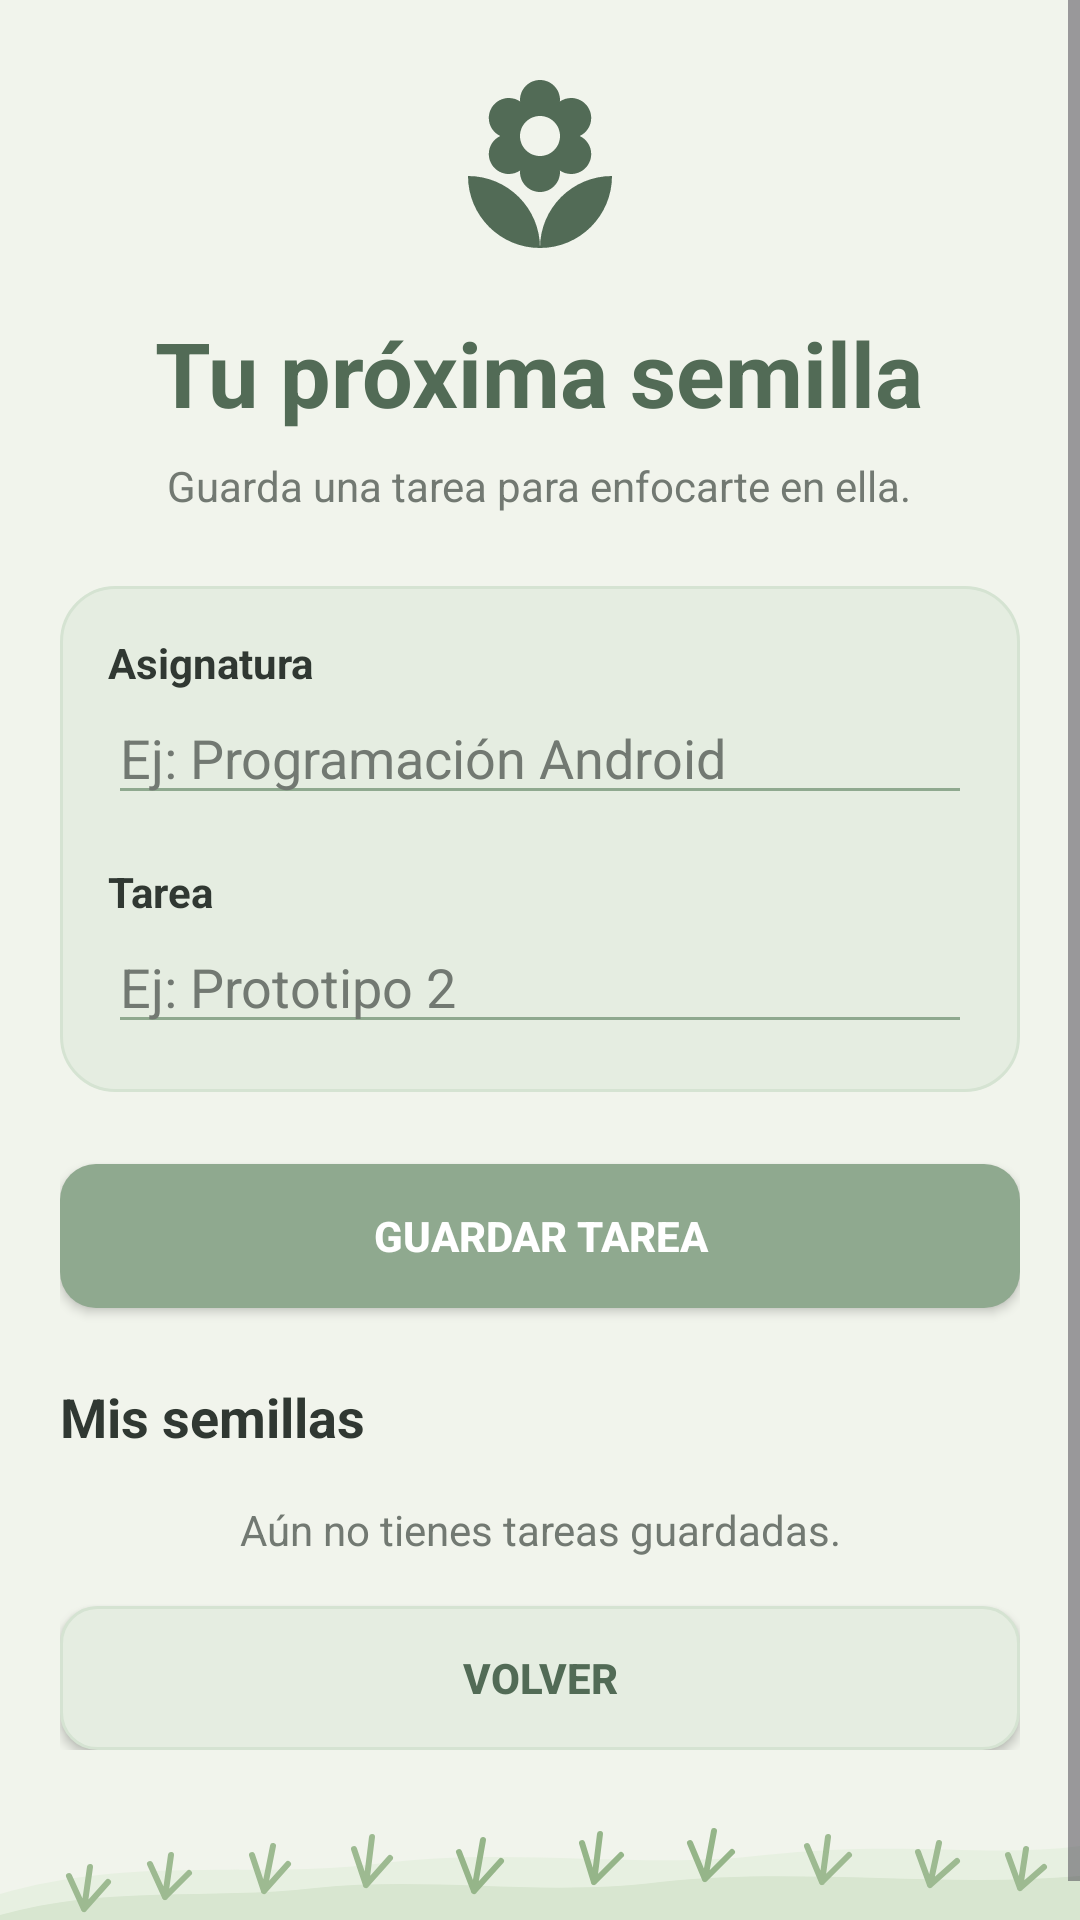

This screen was rendered from an Android layout file. Write that file and the resources it references.
<!-- AndroidManifest.xml: application theme Theme.Bloomora -->
<!-- res/layout/activity_por_hacer.xml -->
<?xml version="1.0" encoding="utf-8"?>
<ScrollView
    xmlns:android="http://schemas.android.com/apk/res/android"
    xmlns:app="http://schemas.android.com/apk/res-auto"
    android:id="@+id/main"
    android:layout_width="match_parent"
    android:layout_height="match_parent"
    android:background="@color/fondo_jardin"
    android:fillViewport="true">

    
    <LinearLayout
        android:layout_width="match_parent"
        android:layout_height="match_parent"
        android:orientation="vertical">

        
        <LinearLayout
            android:layout_width="match_parent"
            android:layout_height="wrap_content"
            android:orientation="vertical"
            android:paddingStart="@dimen/margen_pantalla"
            android:paddingEnd="@dimen/margen_pantalla">

            
            <ImageView
                android:layout_width="@dimen/tamano_logo"
                android:layout_height="@dimen/tamano_logo"
                android:layout_gravity="center_horizontal"
                android:layout_marginTop="@dimen/margen_superior_logo"
                android:contentDescription="@string/descripcion_logo"
                android:src="@drawable/logo_bloomora" />

            
            <TextView
                android:layout_width="wrap_content"
                android:layout_height="wrap_content"
                android:layout_gravity="center_horizontal"
                android:layout_marginTop="@dimen/espaciado_medio"
                android:text="@string/titulo_por_hacer"
                android:textColor="@color/verde_oscuro"
                android:textSize="@dimen/texto_encabezado"
                android:textStyle="bold" />

            
            <TextView
                android:layout_width="wrap_content"
                android:layout_height="wrap_content"
                android:layout_gravity="center_horizontal"
                android:layout_marginTop="@dimen/espaciado_pequeno"
                android:gravity="center"
                android:text="@string/subtitulo_por_hacer"
                android:textColor="@color/texto_secundario" />

            
            <LinearLayout
                android:layout_width="match_parent"
                android:layout_height="wrap_content"
                android:layout_marginTop="@dimen/espaciado_grande"
                android:background="@drawable/bg_tarjeta"
                android:orientation="vertical"
                android:padding="@dimen/relleno_tarjeta">

                <TextView
                    android:layout_width="wrap_content"
                    android:layout_height="wrap_content"
                    android:text="@string/asignatura_tarea"
                    android:textColor="@color/texto_principal"
                    android:textStyle="bold" />

                <EditText
                    android:id="@+id/etAsignatura"
                    android:layout_width="match_parent"
                    android:layout_height="wrap_content"
                    android:backgroundTint="@color/verde_principal"
                    android:hint="@string/pista_asignatura"
                    android:inputType="textCapSentences"
                    android:textColor="@color/texto_principal"
                    android:textColorHint="@color/texto_secundario" />

                <TextView
                    android:layout_width="wrap_content"
                    android:layout_height="wrap_content"
                    android:layout_marginTop="@dimen/espaciado_medio"
                    android:text="@string/nombre_tarea"
                    android:textColor="@color/texto_principal"
                    android:textStyle="bold" />

                <EditText
                    android:id="@+id/etTarea"
                    android:layout_width="match_parent"
                    android:layout_height="wrap_content"
                    android:backgroundTint="@color/verde_principal"
                    android:hint="@string/pista_tarea"
                    android:inputType="textCapSentences"
                    android:textColor="@color/texto_principal"
                    android:textColorHint="@color/texto_secundario" />

            </LinearLayout>

            
            <androidx.appcompat.widget.AppCompatButton
                android:id="@+id/btnGuardarTarea"
                android:layout_width="match_parent"
                android:layout_height="wrap_content"
                android:layout_marginTop="@dimen/espaciado_grande"
                android:background="@drawable/bg_boton_principal"
                android:text="@string/guardar_tarea"
                android:textColor="@color/blanco"
                android:textStyle="bold"
                app:backgroundTint="@null" />

            
            <TextView
                android:layout_width="wrap_content"
                android:layout_height="wrap_content"
                android:layout_marginTop="@dimen/espaciado_grande"
                android:text="@string/mis_semillas"
                android:textColor="@color/texto_principal"
                android:textSize="@dimen/texto_subtitulo"
                android:textStyle="bold" />

            
            <TextView
                android:id="@+id/tvSinTareas"
                android:layout_width="match_parent"
                android:layout_height="wrap_content"
                android:layout_marginTop="@dimen/espaciado_medio"
                android:gravity="center"
                android:text="@string/sin_tareas"
                android:textColor="@color/texto_secundario" />

            
            <LinearLayout
                android:id="@+id/contenedorTareas"
                android:layout_width="match_parent"
                android:layout_height="wrap_content"
                android:orientation="vertical" />

            
            <androidx.appcompat.widget.AppCompatButton
                android:id="@+id/btnVolver"
                android:layout_width="match_parent"
                android:layout_height="wrap_content"
                android:layout_marginTop="@dimen/espaciado_medio"
                android:background="@drawable/bg_boton_secundario"
                android:text="@string/volver"
                android:textColor="@color/verde_oscuro"
                android:textStyle="bold"
                app:backgroundTint="@null" />

        </LinearLayout>

        
        <Space
            android:layout_width="match_parent"
            android:layout_height="0dp"
            android:layout_weight="1" />

        
        <ImageView
            android:id="@+id/imgPastoFooter"
            android:layout_width="match_parent"
            android:layout_height="70dp"
            android:contentDescription="@null"
            android:scaleType="fitXY"
            android:src="@drawable/pasto_footer" />

    </LinearLayout>

</ScrollView>
<!-- resources referenced by this layout -->
<resources>
  <color name="blanco">#FFFFFF</color>
  <color name="fondo_jardin">#F1F4EC</color>
  <color name="texto_principal">#303832</color>
  <color name="texto_secundario">#727972</color>
  <color name="verde_oscuro">#526B56</color>
  <color name="verde_principal">#8FA98F</color>
  <dimen name="espaciado_grande">24dp</dimen>
  <dimen name="espaciado_medio">16dp</dimen>
  <dimen name="espaciado_pequeno">8dp</dimen>
  <dimen name="margen_pantalla">20dp</dimen>
  <dimen name="margen_superior_logo">24dp</dimen>
  <dimen name="relleno_tarjeta">16dp</dimen>
  <dimen name="tamano_logo">64dp</dimen>
  <dimen name="texto_encabezado">30sp</dimen>
  <dimen name="texto_subtitulo">18sp</dimen>
  <!-- drawable bg_tarjeta (drawable) -->
  <?xml version="1.0" encoding="utf-8"?>
  <shape
      xmlns:android="http://schemas.android.com/apk/res/android"
      android:shape="rectangle">
  
      <solid android:color="@color/superficie_jardin" />
  
      <corners android:radius="@dimen/radio_borde_medio" />
  
      <stroke
          android:width="1dp"
          android:color="@color/verde_claro" />
  
  </shape>
  <!-- drawable logo_bloomora (drawable) -->
  <vector xmlns:android="http://schemas.android.com/apk/res/android" android:height="24dp" android:tint="#526B56" android:viewportHeight="24" android:viewportWidth="24" android:width="24dp">
        
      <path android:fillColor="@android:color/white" android:pathData="M12,22c4.97,0 9,-4.03 9,-9 -4.97,0 -9,4.03 -9,9zM5.6,10.25c0,1.38 1.12,2.5 2.5,2.5 0.53,0 1.01,-0.16 1.42,-0.44l-0.02,0.19c0,1.38 1.12,2.5 2.5,2.5s2.5,-1.12 2.5,-2.5l-0.02,-0.19c0.4,0.28 0.89,0.44 1.42,0.44 1.38,0 2.5,-1.12 2.5,-2.5 0,-1 -0.59,-1.85 -1.43,-2.25 0.84,-0.4 1.43,-1.25 1.43,-2.25 0,-1.38 -1.12,-2.5 -2.5,-2.5 -0.53,0 -1.01,0.16 -1.42,0.44l0.02,-0.19C14.5,2.12 13.38,1 12,1S9.5,2.12 9.5,3.5l0.02,0.19c-0.4,-0.28 -0.89,-0.44 -1.42,-0.44 -1.38,0 -2.5,1.12 -2.5,2.5 0,1 0.59,1.85 1.43,2.25 -0.84,0.4 -1.43,1.25 -1.43,2.25zM12,5.5c1.38,0 2.5,1.12 2.5,2.5s-1.12,2.5 -2.5,2.5S9.5,9.38 9.5,8s1.12,-2.5 2.5,-2.5zM3,13c0,4.97 4.03,9 9,9 0,-4.97 -4.03,-9 -9,-9z"/>
      
  </vector>
  <string name="asignatura_tarea">Asignatura</string>
  <string name="descripcion_logo">Logo de Bloomora</string>
  <string name="guardar_tarea">GUARDAR TAREA</string>
  <string name="mis_semillas">Mis semillas</string>
  <string name="nombre_tarea">Tarea</string>
  <string name="pista_asignatura">Ej: Programación Android</string>
  <string name="pista_tarea">Ej: Prototipo 2</string>
  <string name="sin_tareas">Aún no tienes tareas guardadas.</string>
  <string name="subtitulo_por_hacer">Guarda una tarea para enfocarte en ella.</string>
  <string name="titulo_por_hacer">Tu próxima semilla</string>
  <string name="volver">VOLVER</string>
  <style name="Theme.Bloomora" parent="Base.Theme.Bloomora" />
  <dimen name="radio_borde_pequeno">12dp</dimen>
  <color name="verde_claro">#D5E3D2</color>
  <color name="superficie_jardin">#E5EDE1</color>
  <dimen name="radio_borde_medio">18dp</dimen>
  <style name="Base.Theme.Bloomora" parent="Theme.Material3.DayNight.NoActionBar">
  
          <item name="colorPrimary">@color/verde_principal</item>
          <item name="colorOnPrimary">@color/blanco</item>
  
          <item name="colorSecondary">@color/lavanda</item>
  
          <item name="android:windowBackground">@color/fondo_jardin</item>
          <item name="android:navigationBarColor">@color/fondo_jardin</item>
  
      </style>
  <color name="lavanda">#D8D0E8</color>
</resources>
